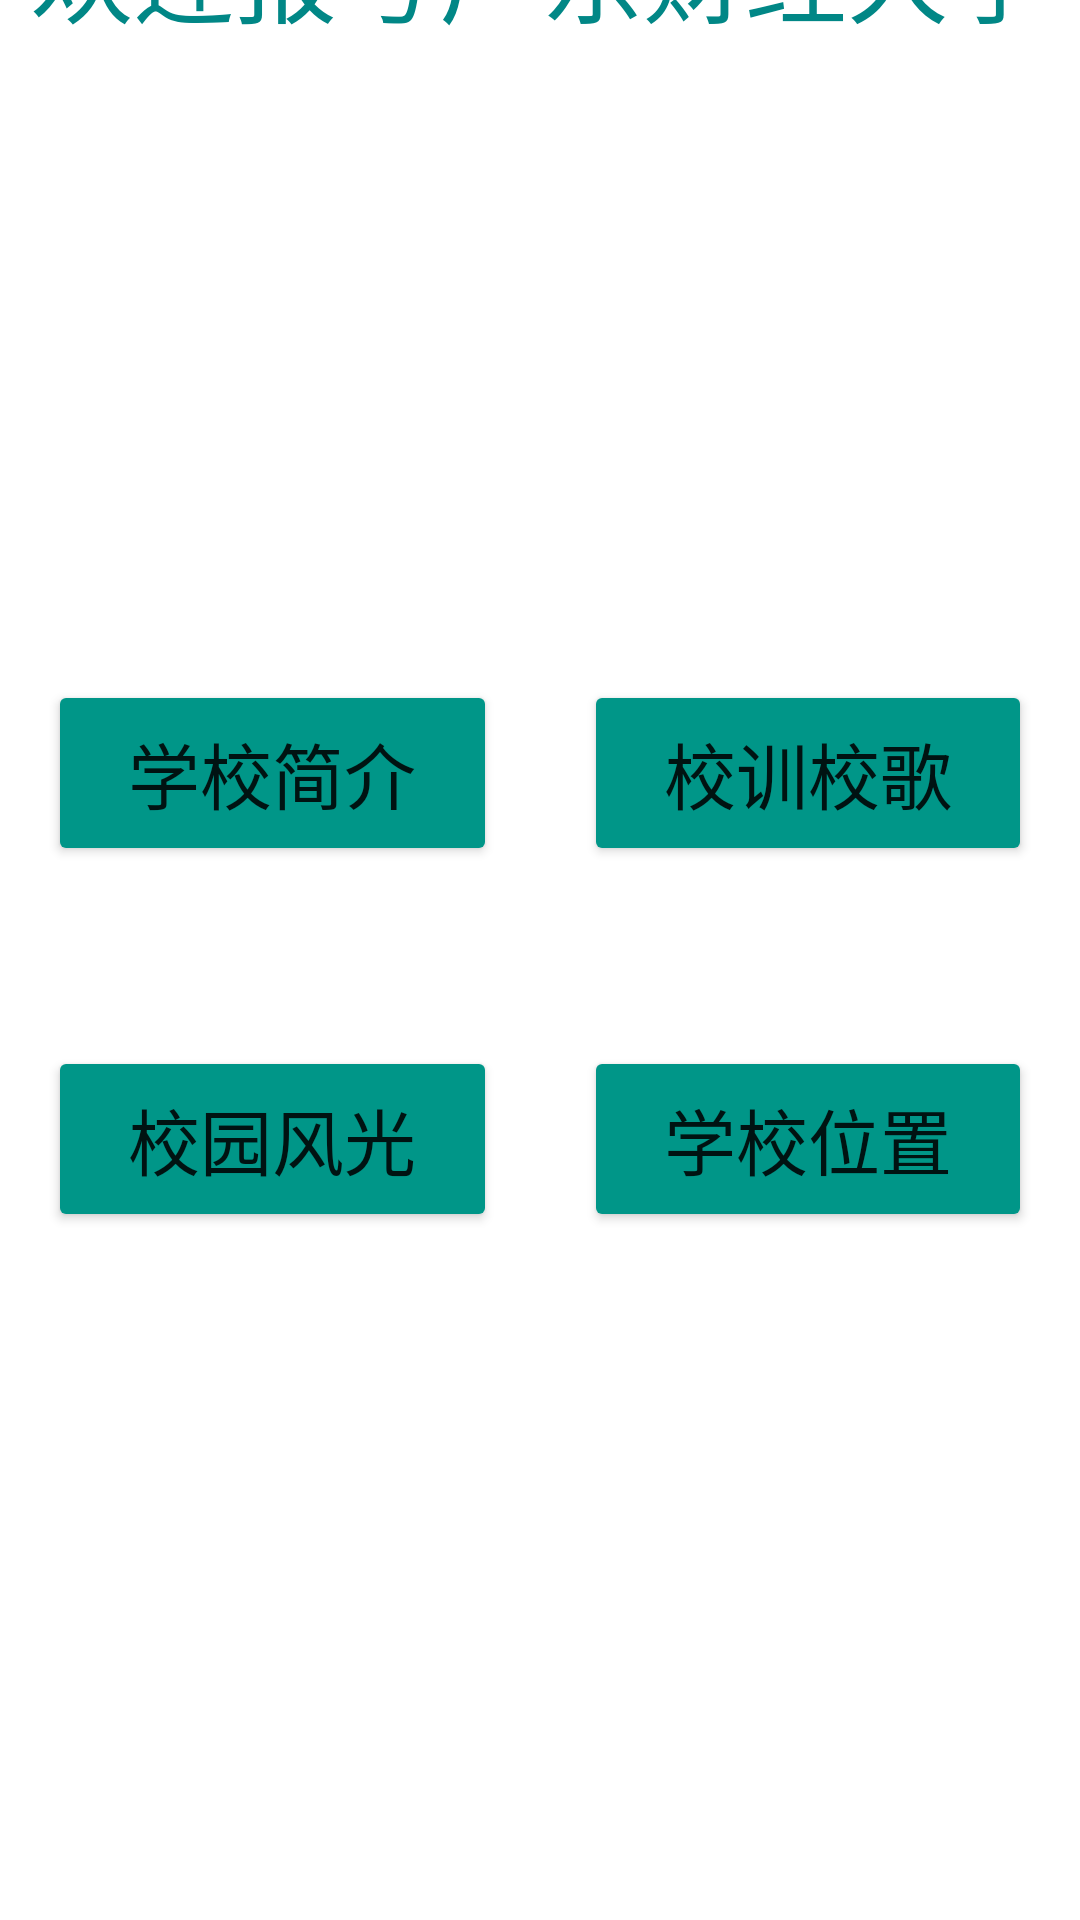

Produce the Android XML layout that renders to this screen, including the resource entries it uses.
<!-- AndroidManifest.xml: application theme Theme.GDUFE -->
<!-- res/layout/activity_main2.xml -->
<?xml version="1.0" encoding="utf-8"?>
<androidx.constraintlayout.widget.ConstraintLayout xmlns:android="http://schemas.android.com/apk/res/android"
    xmlns:app="http://schemas.android.com/apk/res-auto"
    xmlns:tools="http://schemas.android.com/tools"
    android:layout_width="match_parent"
    android:layout_height="match_parent"
    tools:context=".MainActivity2">

    <TextView
        android:id="@+id/textView"
        android:layout_width="418dp"
        android:layout_height="100dp"
        android:layout_marginTop="5dp"
        android:layout_marginBottom="186dp"
        android:background="@color/white"
        android:gravity="center"
        android:text="欢迎报考广东财经大学"
        android:textColor="@color/teal_700"
        android:textSize="34sp"
        app:layout_constraintBottom_toTopOf="@+id/button4"
        app:layout_constraintEnd_toEndOf="parent"
        app:layout_constraintStart_toStartOf="parent"
        app:layout_constraintTop_toTopOf="parent" />

    <Button
        android:id="@+id/button2"
        android:layout_width="0dp"
        android:layout_height="62dp"
        android:layout_marginStart="16dp"
        android:layout_marginEnd="29dp"
        android:backgroundTint="#009688"
        android:text="学校简介"
        android:textSize="24sp"
        app:layout_constraintBaseline_toBaselineOf="@+id/button4"
        app:layout_constraintEnd_toStartOf="@+id/button4"
        app:layout_constraintStart_toStartOf="parent" />

    <Button
        android:id="@+id/button5"
        android:layout_width="0dp"
        android:layout_height="62dp"
        android:layout_marginStart="16dp"
        android:layout_marginEnd="29dp"
        android:backgroundTint="#009688"
        android:text="校园风光"
        android:textSize="24sp"
        app:layout_constraintBaseline_toBaselineOf="@+id/button6"
        app:layout_constraintEnd_toStartOf="@+id/button6"
        app:layout_constraintStart_toStartOf="parent" />

    <Button
        android:id="@+id/button6"
        android:layout_width="0dp"
        android:layout_height="62dp"
        android:layout_marginEnd="16dp"
        android:layout_marginBottom="294dp"
        android:backgroundTint="#009688"
        android:text="学校位置"
        android:textSize="24sp"
        app:layout_constraintBottom_toBottomOf="parent"
        app:layout_constraintEnd_toEndOf="parent"
        app:layout_constraintStart_toEndOf="@+id/button5"
        app:layout_constraintTop_toBottomOf="@+id/button4" />

    <Button
        android:id="@+id/button4"
        android:layout_width="0dp"
        android:layout_height="62dp"
        android:layout_marginEnd="16dp"
        android:layout_marginBottom="60dp"
        android:backgroundTint="#009688"
        android:text="校训校歌"
        android:textSize="24sp"
        app:layout_constraintBottom_toTopOf="@+id/button6"
        app:layout_constraintEnd_toEndOf="parent"
        app:layout_constraintStart_toEndOf="@+id/button2"
        app:layout_constraintTop_toBottomOf="@+id/textView" />

</androidx.constraintlayout.widget.ConstraintLayout>
<!-- resources referenced by this layout -->
<resources>
  <style name="Theme.GDUFE" parent="Theme.MaterialComponents.DayNight.DarkActionBar">
          
          <item name="colorPrimary">@color/purple_500</item>
          <item name="colorPrimaryVariant">@color/purple_700</item>
          <item name="colorOnPrimary">@color/white</item>
          
          <item name="colorSecondary">@color/teal_200</item>
          <item name="colorSecondaryVariant">@color/teal_700</item>
          <item name="colorOnSecondary">@color/black</item>
          
          <item name="android:statusBarColor">?attr/colorPrimaryVariant</item>
          
      </style>
  <!-- not gathered from this repository: default colours our renderer supplied (Android Studio template values) -->
  <color name="purple_500">#FF6200EE</color>
  <color name="purple_700">#FF3700B3</color>
  <color name="teal_200">#FF03DAC5</color>
  <color name="teal_700">#FF018786</color>
  <color name="black">#FF000000</color>
  <color name="white">#FFFFFFFF</color>
</resources>
